Run: headless pygame with SDL's dummy video driver; simulated clock (each Clock.tick advances the game by its frame time, no real sleeping); random seed 0; keys injected as events and as key.get_pressed() state; no mouse input.
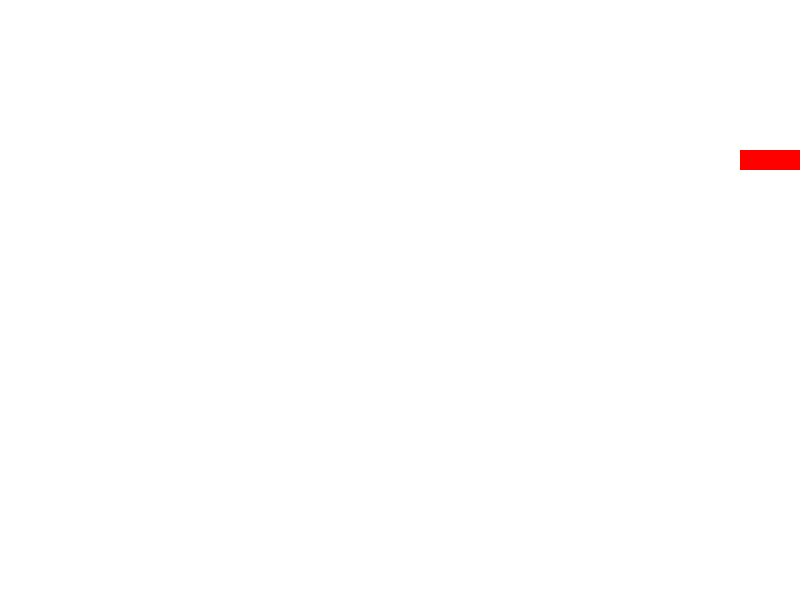
Frame 1 of 1 · flips 1–60 · no input (game ended)

The pygame program that drew these frames:

import pygame
import sys
import random
import time

# Initialize Pygame
pygame.init()

# Set up some constants
WIDTH = 800
HEIGHT = 600
SPEED = 10
BLOCK_SIZE = 20
WHITE = (255, 255, 255)
RED = (255, 0, 0)

# Set up the display
screen = pygame.display.set_mode((WIDTH, HEIGHT))
pygame.display.set_caption('Snake Game')

# Set up the snake and food
snake = [(200, 150), (180, 150), (160, 150)]
food = (400, 300)
direction = 'right'

# Set up the score
score = 0

# Main game loop
while True:
    for event in pygame.event.get():
        if event.type == pygame.QUIT:
            pygame.quit()
            sys.exit()
        elif event.type == pygame.KEYDOWN:
            if event.key == pygame.K_LEFT and direction != 'right':
                direction = 'left'
            elif event.key == pygame.K_RIGHT and direction != 'left':
                direction = 'right'
            elif event.key == pygame.K_UP and direction != 'down':
                direction = 'up'
            elif event.key == pygame.K_DOWN and direction != 'up':
                direction = 'down'

    # Move the snake
    if direction == 'left':
        new_head = (snake[0][0] - BLOCK_SIZE, snake[0][1])
    elif direction == 'right':
        new_head = (snake[0][0] + BLOCK_SIZE, snake[0][1])
    elif direction == 'up':
        new_head = (snake[0][0], snake[0][1] - BLOCK_SIZE)
    else:
        new_head = (snake[0][0], snake[0][1] + BLOCK_SIZE)

    snake.insert(0, new_head)

    # Check for collision with food
    if snake[0] == food:
        score += 1
        food = (random.randint(0, WIDTH - BLOCK_SIZE) // BLOCK_SIZE * BLOCK_SIZE,
                random.randint(0, HEIGHT - BLOCK_SIZE) // BLOCK_SIZE * BLOCK_SIZE)
    else:
        snake.pop()

    # Check for collision with wall or self
    if (snake[0][0] < 0 or snake[0][0] >= WIDTH or
            snake[0][1] < 0 or snake[0][1] >= HEIGHT or
            snake[0] in snake[1:]):
        print(f"Game over! Your score is {score}.")
        pygame.quit()
        sys.exit()

    # Draw everything
    screen.fill(WHITE)
    for pos in snake:
        pygame.draw.rect(screen, RED, (pos[0], pos[1], BLOCK_SIZE, BLOCK_SIZE))
    pygame.draw.rect(screen, WHITE, (*food, BLOCK_SIZE, BLOCK_SIZE))

    # Update the display
    pygame.display.flip()

    # Cap the frame rate
    time.sleep(1 / SPEED)
